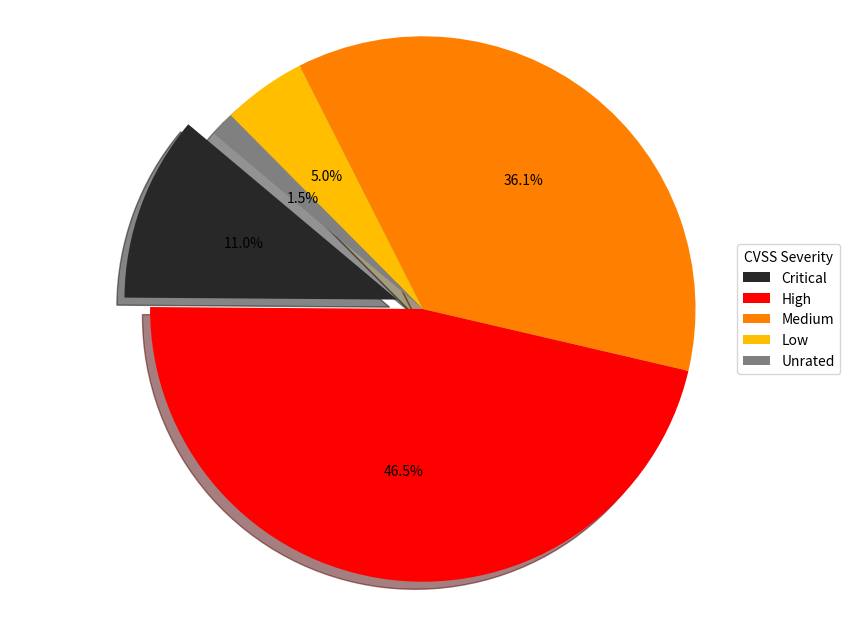

Source code (Python):
import matplotlib.pyplot as plt

# Data
labels = ['Critical', 'High', 'Medium', 'Low', 'Unrated']
sizes = [53, 224, 174, 24, 7]
colors = ['#282828', '#ff0000', '#ff8000', '#ffbf00', '#808080']
explode = (0.1, 0, 0, 0, 0)  # explode the 'Critical' slice

# Create a pie chart
fig, ax = plt.subplots(figsize=(10, 6))
ax.pie(sizes, explode=explode, colors=colors, autopct='%1.1f%%', shadow=True, startangle=140)
ax.axis('equal')  # Equal aspect ratio ensures that pie is drawn as a circle.

# Add legend
ax.legend(labels, title="CVSS Severity", loc="center left", bbox_to_anchor=(0.9, 0.5))

# Adjust layout to minimize white space
plt.subplots_adjust(left=-0, right=0.8, top=1, bottom=0)

# Save the figure with bbox_inches='tight'
plt.savefig('vulnerability_categories_pie_chart.pdf', bbox_inches='tight')

# Display the pie chart
plt.show()
